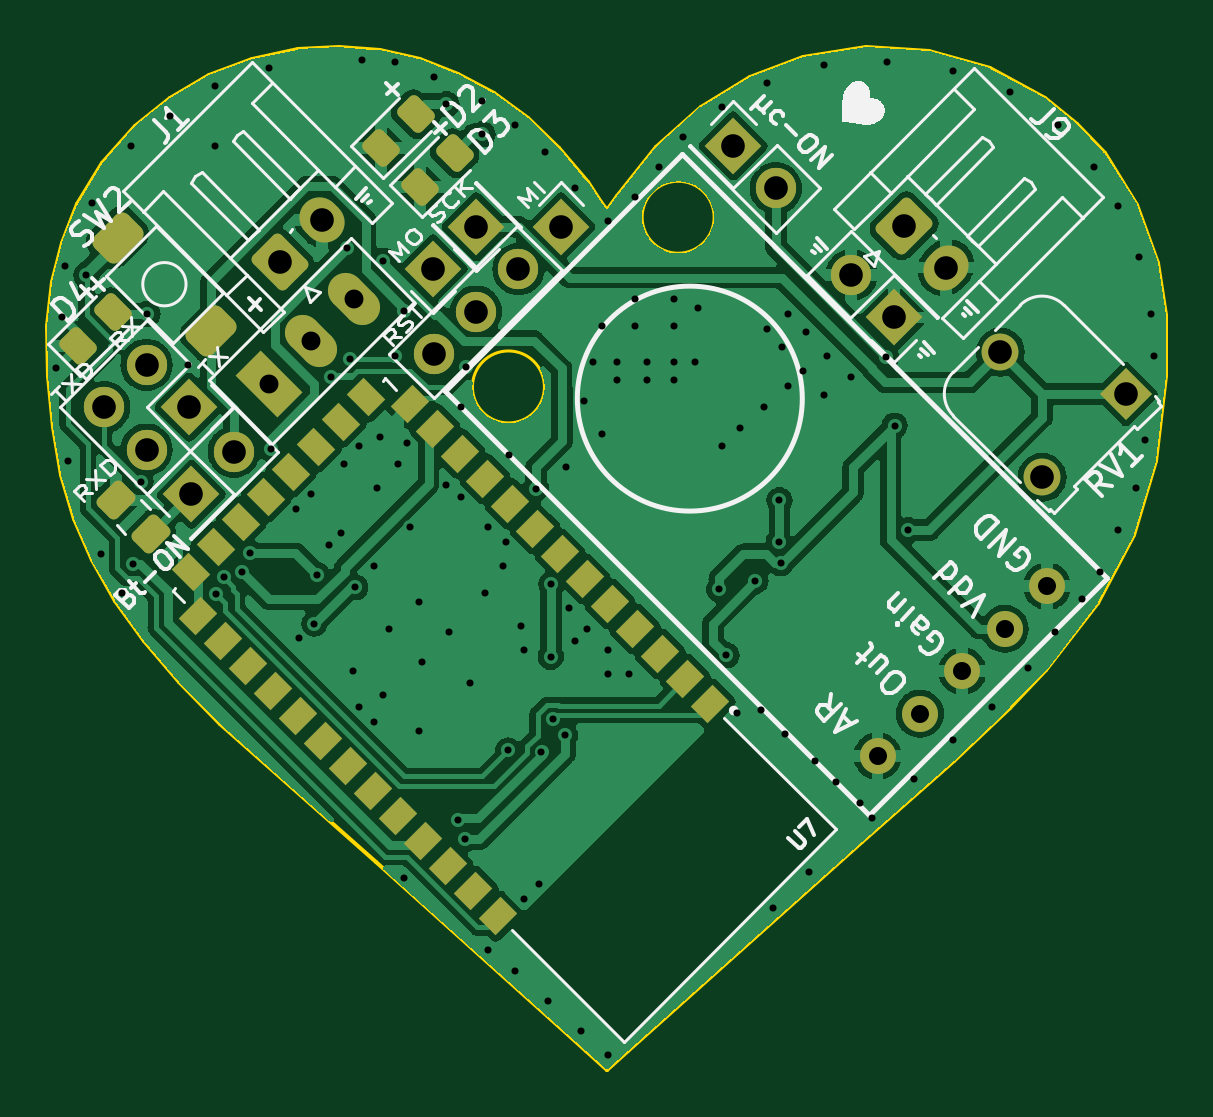
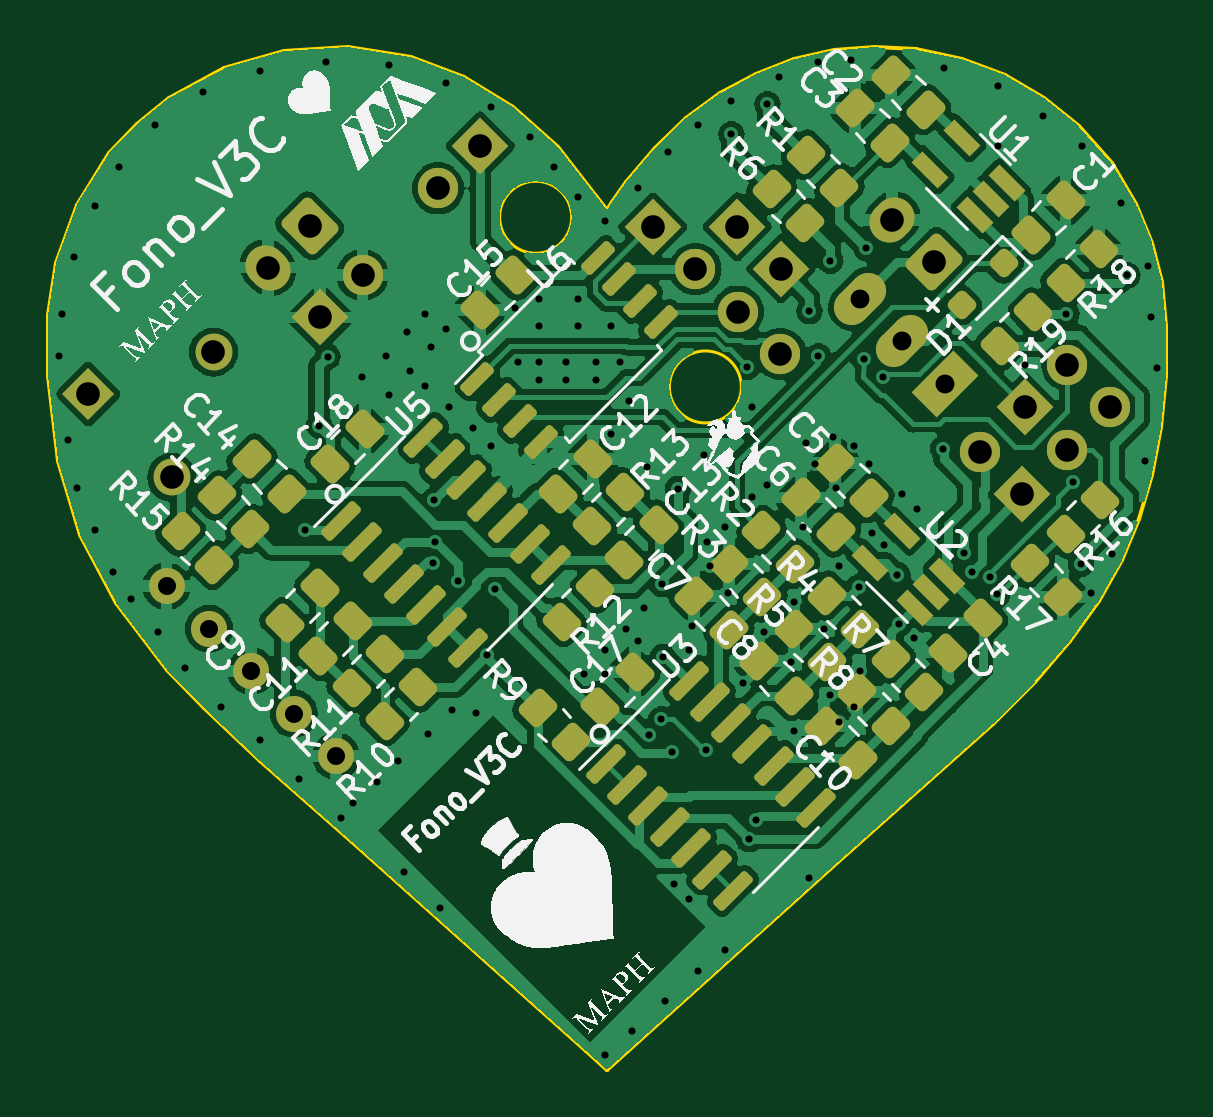
Circuit board: 10 layer files. Board 47.4 x 43.3 mm.
- bottom_copper: Fonocardiograma_V3C-B_Cu.gbl (225701 bytes)
- bottom_mask: Fonocardiograma_V3C-B_Mask.gbs (7735 bytes)
- paste: Fonocardiograma_V3C-B_Paste.gbp (5550 bytes)
- bottom_silk: Fonocardiograma_V3C-B_Silkscreen.gbo (151023 bytes)
- outline: Fonocardiograma_V3C-Edge_Cuts.gm1 (3499 bytes)
- top_copper: Fonocardiograma_V3C-F_Cu.gtl (143231 bytes)
- top_mask: Fonocardiograma_V3C-F_Mask.gts (4984 bytes)
- paste: Fonocardiograma_V3C-F_Paste.gtp (2789 bytes)
- top_silk: Fonocardiograma_V3C-F_Silkscreen.gto (41816 bytes)
- drill: Fonocardiograma_V3C-PTH.drl (2895 bytes)

=== bottom_copper: Fonocardiograma_V3C-B_Cu.gbl (225701 bytes, source omitted) ===
=== bottom_mask: Fonocardiograma_V3C-B_Mask.gbs (7735 bytes, source withheld) ===
=== paste: Fonocardiograma_V3C-B_Paste.gbp (5550 bytes, source withheld) ===
=== bottom_silk: Fonocardiograma_V3C-B_Silkscreen.gbo (151023 bytes, source omitted) ===
=== outline: Fonocardiograma_V3C-Edge_Cuts.gm1 ===
G04 #@! TF.GenerationSoftware,KiCad,Pcbnew,(7.0.0)*
G04 #@! TF.CreationDate,2023-04-27T15:14:50-06:00*
G04 #@! TF.ProjectId,Fonocardiograma_V3C,466f6e6f-6361-4726-9469-6f6772616d61,rev?*
G04 #@! TF.SameCoordinates,Original*
G04 #@! TF.FileFunction,Profile,NP*
%FSLAX46Y46*%
G04 Gerber Fmt 4.6, Leading zero omitted, Abs format (unit mm)*
G04 Created by KiCad (PCBNEW (7.0.0)) date 2023-04-27 15:14:50*
%MOMM*%
%LPD*%
G01*
G04 APERTURE LIST*
G04 #@! TA.AperFunction,Profile*
%ADD10C,0.166000*%
G04 #@! TD*
G04 #@! TA.AperFunction,Profile*
%ADD11C,0.120000*%
G04 #@! TD*
G04 APERTURE END LIST*
D10*
X87687719Y-46960331D02*
X85739525Y-47360979D01*
X77316403Y-62949833D02*
X77682040Y-64954389D01*
X89445912Y-46857917D02*
X87687719Y-46960331D01*
X123080455Y-67497092D02*
X124012620Y-64368842D01*
X123214606Y-53531559D02*
X121846545Y-51351602D01*
X91169628Y-46999006D02*
X89445912Y-46857917D01*
X117847691Y-74816734D02*
X119381965Y-73219667D01*
X100785887Y-53755002D02*
X100540812Y-53430536D01*
X80780792Y-50218902D02*
X79406109Y-51777957D01*
X77698164Y-55130722D02*
X77279396Y-56822607D01*
X77279396Y-56822607D02*
X77089000Y-58674000D01*
X94454056Y-47984413D02*
X92843974Y-47376778D01*
X111755584Y-46871616D02*
X109079234Y-47273490D01*
X98749776Y-51118282D02*
X97421851Y-49861985D01*
X90989466Y-81375769D02*
X99888663Y-89343985D01*
X116992113Y-47760389D02*
X114430025Y-47040164D01*
X77089000Y-58674000D02*
X77112956Y-60766438D01*
X124454030Y-60766424D02*
X124451509Y-58194757D01*
X119381965Y-73219667D02*
X121567061Y-70373318D01*
X102850829Y-51088610D02*
X101219906Y-53143846D01*
X119331400Y-49013545D02*
X116992113Y-47760389D01*
X95984980Y-48815088D02*
X94454056Y-47984413D01*
X121846545Y-51351602D02*
X120664820Y-50105010D01*
X78980564Y-68589931D02*
X79953790Y-70302393D01*
X92843974Y-47376778D02*
X91169628Y-46999006D01*
X99888663Y-89343985D02*
X100783920Y-90148921D01*
X101219906Y-53143846D02*
X100785887Y-53755002D01*
X83927240Y-48043158D02*
X82268463Y-48998567D01*
X78230037Y-66820842D02*
X78980564Y-68589931D01*
X111575606Y-80509232D02*
X115465794Y-77087151D01*
X84411355Y-75507394D02*
X90989466Y-81375769D01*
X81169884Y-71998966D02*
X82649016Y-73720388D01*
X115465794Y-77087151D02*
X117847691Y-74816734D01*
X97421851Y-49861985D02*
X95984980Y-48815088D01*
X106833382Y-48113924D02*
X104739617Y-49398800D01*
X124451509Y-58194757D02*
X124112228Y-55980145D01*
X77682040Y-64954389D02*
X78230037Y-66820842D01*
X99953859Y-52577156D02*
X98749776Y-51118282D01*
X120664820Y-50105010D02*
X119331400Y-49013545D01*
X82268463Y-48998567D02*
X80780792Y-50218902D01*
X114430025Y-47040164D02*
X111755584Y-46871616D01*
X77112956Y-60766438D02*
X77316403Y-62949833D01*
X79406109Y-51777957D02*
X78359324Y-53516802D01*
X101679220Y-89343770D02*
X111575606Y-80509232D01*
X78359324Y-53516802D02*
X77698164Y-55130722D01*
X100783920Y-90148921D02*
X100783963Y-90148920D01*
X85739525Y-47360979D02*
X83927240Y-48043158D01*
X124112228Y-55980145D02*
X123214606Y-53531559D01*
X100783963Y-90148920D02*
X101679220Y-89343770D01*
X82649016Y-73720388D02*
X84411355Y-75507394D01*
X109079234Y-47273490D02*
X106833382Y-48113924D01*
X124012620Y-64368842D02*
X124454030Y-60766424D01*
X79953790Y-70302393D02*
X81169884Y-71998966D01*
X104739617Y-49398800D02*
X102850829Y-51088610D01*
X100540812Y-53430536D02*
X99953859Y-52577156D01*
X121567061Y-70373318D02*
X123080455Y-67497092D01*
D11*
X98130252Y-61245457D02*
G75*
G03*
X98130252Y-61245457I-1524000J0D01*
G01*
X105314457Y-54061252D02*
G75*
G03*
X105314457Y-54061252I-1524000J0D01*
G01*
M02*

=== top_copper: Fonocardiograma_V3C-F_Cu.gtl (143231 bytes, source omitted) ===
=== top_mask: Fonocardiograma_V3C-F_Mask.gts (4984 bytes, source withheld) ===
=== paste: Fonocardiograma_V3C-F_Paste.gtp (2789 bytes, source withheld) ===
=== top_silk: Fonocardiograma_V3C-F_Silkscreen.gto (41816 bytes, source omitted) ===
=== drill: Fonocardiograma_V3C-PTH.drl ===
M48
INCH,TZ
T1C0.0118
T2C0.0300
T3C0.0315
T4C0.0394
%
G90
G05
T1
X30500Y-23800
X30600Y-22950
X30650Y-22100
X30700Y-25350
X31000Y-22250
X31100Y-21050
X31250Y-26900
X31600Y-27550
X31750Y-20100
X31771Y-27060
X31906Y-25694
X32016Y-22896
X32400Y-19600
X32700Y-23750
X33150Y-19100
X33150Y-20100
X33168Y-27570
X33289Y-27279
X33594Y-27199
X33726Y-26884
X34050Y-18800
X34070Y-25140
X34500Y-26150
X34550Y-28300
X34750Y-25900
X34801Y-28059
X34839Y-27239
X35050Y-26750
X35070Y-23947
X35250Y-26550
X35300Y-25400
X35350Y-21800
X35390Y-23640
X35450Y-28850
X35480Y-27450
X35550Y-25100
X35550Y-29450
X35599Y-18657
X35800Y-27100
X35800Y-29700
X35850Y-25800
X35900Y-24950
X35950Y-22010
X35950Y-29250
X36050Y-28150
X36150Y-18700
X36150Y-23600
X36200Y-25400
X36300Y-22850
X36300Y-32300
X36350Y-25050
X36400Y-26450
X36550Y-27700
X36550Y-29850
X36600Y-28700
X36800Y-18950
X37000Y-19400
X37000Y-25750
X37050Y-28200
X37195Y-31334
X37250Y-24450
X37250Y-25950
X37304Y-31652
X37334Y-23776
X37400Y-29050
X37600Y-19350
X37600Y-19900
X37650Y-27550
X37700Y-26450
X37700Y-33500
X37950Y-27100
X38000Y-26700
X38030Y-30170
X38050Y-25250
X38150Y-19750
X38150Y-33850
X38250Y-28100
X38300Y-28500
X38300Y-32650
X38490Y-25810
X38550Y-32400
X38585Y-30196
X38650Y-20200
X38700Y-34350
X38740Y-28610
X38750Y-27400
X38770Y-29650
X38978Y-29916
X39000Y-25450
X39050Y-27800
X39150Y-20800
X39150Y-28350
X39250Y-34850
X39300Y-24350
X39350Y-28150
X39450Y-23700
X39600Y-23100
X39600Y-24900
X39700Y-21350
X39700Y-28500
X39700Y-28900
X39700Y-35250
X39850Y-23700
X39850Y-24000
X40050Y-28900
X40150Y-20950
X40150Y-22650
X40150Y-23100
X40350Y-23700
X40350Y-24000
X40550Y-20450
X40800Y-22650
X40800Y-23100
X40800Y-23700
X40800Y-24000
X40950Y-19950
X41150Y-23700
X41200Y-22800
X41547Y-27487
X41600Y-19450
X41600Y-25100
X41667Y-28583
X41850Y-29550
X41900Y-24800
X42150Y-27346
X42250Y-29500
X42300Y-24450
X42350Y-19050
X42350Y-23150
X42450Y-32800
X42541Y-26691
X42550Y-26000
X42575Y-27050
X42600Y-23450
X42650Y-29900
X42700Y-22900
X42700Y-24100
X42950Y-23850
X43000Y-23200
X43050Y-32200
X43150Y-30350
X43300Y-18750
X43300Y-24250
X43350Y-23600
X43500Y-30700
X43750Y-23950
X43900Y-31050
X44100Y-31300
X44330Y-23610
X44350Y-18700
X44470Y-24760
X44700Y-26500
X44800Y-30650
X45450Y-18850
X45450Y-30000
X46100Y-29450
X46400Y-19200
X46700Y-28800
X47150Y-28200
X47200Y-19750
X47600Y-27650
X47800Y-20450
X47900Y-27200
X48200Y-21100
X48200Y-26500
X48500Y-25800
X48550Y-21950
X48650Y-25000
X48750Y-22900
X48800Y-23600
T2
X44186Y-30264
X44893Y-29557
X45600Y-28850
X46307Y-28143
X47014Y-27436
T3
X34043Y-24057
X34750Y-23350
X35457Y-22643
T4
X31296Y-24450
X32003Y-23743
X32003Y-25157
X32710Y-24450
X32750Y-25900
X33457Y-25193
X34226Y-22022
X34922Y-21326
X36780Y-22140
X36787Y-23563
X37494Y-22856
X37500Y-21440
X38201Y-22149
X38908Y-21442
X41783Y-20095
X42490Y-20802
X43748Y-22248
X44455Y-22955
X44628Y-21426
X45324Y-22122
X46232Y-23532
X46928Y-25620
X48320Y-24228
T0
M30

